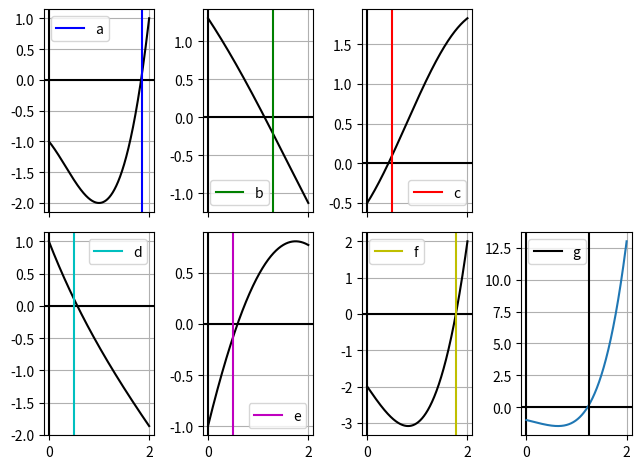

Write the Python code that produced this figure.

import matplotlib.pyplot as plt
import numpy as np
from math import sin, cos, exp

"""
Newton's Rootfinding Method

"""
# error tolerance
epsilon = 1.0e-6

x = np.linspace(0.0, 2.0, num=100000)

# simply defining each function 1-7
def f1(t):
  return pow(t, 3) - pow(t, 2) - t - 1

def f2(t):
  return 1 + (0.3*cos(t)) - t 

def f3(t):
  return 0.5 + sin(t) - cos(t)

def f4(t):
  return exp(-t)-t

def f5(t):
  return sin(t)-exp(-t)

def f6(t):
  return pow(t, 3) - 2*t - 2

def f7(t):
  return pow(t, 4) - t - 1

# generalized derivative: (dy/dx)^n
def dydx(fcn, v, degree=1):
  h = exp(-5)
  if degree == 0: 
    return fcn(v)
  elif degree > 1:
    return dydx((fcn(v+h) - fcn(v))/(h), degree-1)
  
  return (fcn(v+h) - fcn(v))/(h)


# this is somewhat unique to python, 
# an array of functions. ha!
f = [f1, f2, f3, f4, f5, f6, f7]

# an array of fn(x) outputs for each function.
# allows for easy calling later
fx = [[f[i](j) for j in x] for i in range(7)]

estimates = []
# solves each of the roots in one go. 
# iterates through while-loop for each function.
# uses a for initial guess
for i in range(len(f)):
  est = np.zeros(len(x))
  if i == 0 or i == 5:
    est = [1.7 for i in x]
  elif i == 6:
    est = [1.1 for i in x]
    
  for j in range(len(x-1)):
    if np.isclose(est[j]-est[j-1], 0.0, atol=epsilon):
      estimate = abs(est[j] - (f[i](est[j])/(dydx(f[i],est[j]))))
      estimates.append(estimate)
      break
    else:
      est[j+1] = abs(est[j] - (f[i](est[j])/(dydx(f[i],est[j]))))

colors = ['b', 'g', 'r', 'c', 'm', 'y', 'k']

"""
# with this method, each color represents a function and its root.
# stars represent fcn values, dashes: their estimated roots.
fig, ax = plt.subplots()

# black axis horizontal line at  y=0
ax.axhline(y=0, color='k')
#ax.axvline(x=0, color='k')

ax.grid()

# [redacted]
# graphs x=root in a loop...
for i in range(7):
  ax.plot(x, fx[i], colors[i]+'--', label='f(x)=0') 
  ax.axvline(x=estimates[i], color=colors[i])


#ax.set_ylim(ymax=2, ymin=-2)

plt.title("Root Finding with Newton Color-Coordinated")
"""


fig, ax = plt.subplots(2, 4, sharex=True)

# a very bad and lazy way to graph all functions using a subplot matrix in matplotlib
fig, ax = plt.subplots(2, 4, sharex=True)

ax[0, 0].axhline(y=0, color='k')
ax[0, 0].axvline(x=0, color='k')
ax[0, 0].grid()
ax[0, 0].plot(x, fx[0], 'k')
ax[0, 0].axvline(x=estimates[0], color=colors[0], label='a')
ax[0, 0].legend()

ax[0, 1].axhline(y=0, color='k')
ax[0, 1].axvline(x=0, color='k')
ax[0, 1].grid()
ax[0, 1].plot(x, fx[1], 'k')
ax[0, 1].axvline(x=estimates[1], color=colors[1], label='b')
ax[0, 1].legend()

ax[0, 2].axhline(y=0, color='k')
ax[0, 2].axvline(x=0, color='k')
ax[0, 2].grid()
ax[0, 2].plot(x, fx[2], 'k')
ax[0, 2].axvline(x=estimates[2], color=colors[2], label='c')
ax[0, 2].legend()

ax[1, 0].axhline(y=0, color='k')
ax[1, 0].axvline(x=0, color='k')
ax[1, 0].grid()
ax[1, 0].plot(x, fx[3], 'k')
ax[1, 0].axvline(x=estimates[3], color=colors[3], label='d')
ax[1, 0].legend()

ax[1, 1].axhline(y=0, color='k')
ax[1, 1].axvline(x=0, color='k')
ax[1, 1].grid()
ax[1, 1].plot(x, fx[4], 'k')
ax[1, 1].axvline(x=estimates[4], color=colors[4], label='e')
ax[1, 1].legend()

ax[1, 2].axhline(y=0, color='k')
ax[1, 2].axvline(x=0, color='k')
ax[1, 2].grid()
ax[1, 2].plot(x, fx[5], color='k')
ax[1, 2].axvline(x=estimates[5], color=colors[5], label='f')
ax[1, 2].legend()

ax[1, 3].axhline(y=0, color='k')
ax[1, 3].axvline(x=0, color='k')
ax[1, 3].grid()
ax[1, 3].plot(x, fx[6])
ax[1, 3].axvline(x=estimates[6], color=colors[6], label='g')
ax[1, 3].legend()
# deletes fourth graph on top row
fig.delaxes(ax[0, 3])

#plt.title("Newton's Root Method")

#fix overlay of axes
plt.tight_layout()

#plt.savefig("newt_root_grid.png")
plt.show()